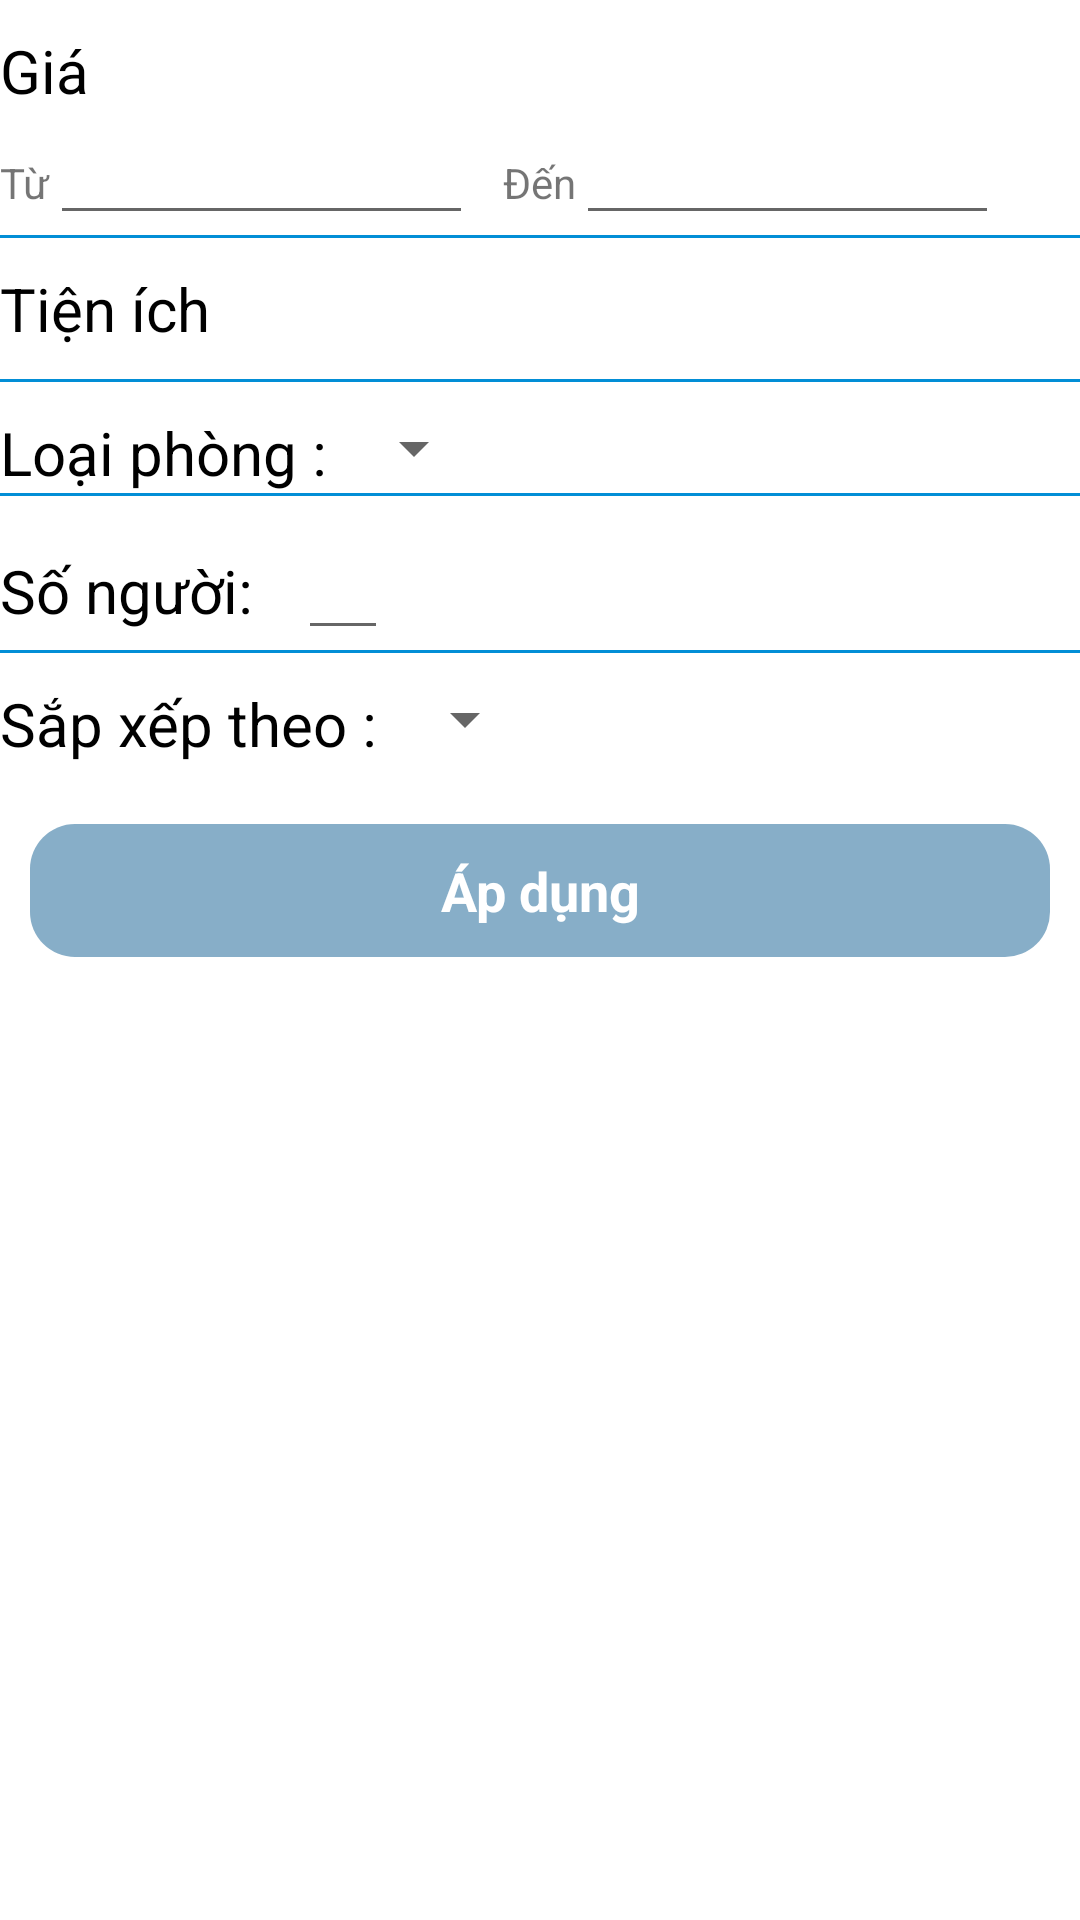

Produce the Android XML layout that renders to this screen, including the resource entries it uses.
<!-- AndroidManifest.xml: application theme Theme.FinalApplication -->
<!-- res/layout/fragment_filter_search.xml -->
<?xml version="1.0" encoding="utf-8"?>
<LinearLayout xmlns:android="http://schemas.android.com/apk/res/android"
    android:layout_width="match_parent"
    android:layout_height="match_parent"
    android:background="@color/white"
    android:layout_marginHorizontal="@dimen/dp_10"
    android:orientation="vertical">

    <TextView
        android:layout_width="match_parent"
        android:layout_height="wrap_content"
        android:layout_marginTop="@dimen/dp_10"
        android:text="Giá"
        android:textColor="@color/black"
        android:textSize="@dimen/sp_20" />

    <LinearLayout
        android:layout_width="match_parent"
        android:layout_height="wrap_content"
        android:orientation="horizontal"
        android:weightSum="10">

        <TextView
            android:layout_width="wrap_content"
            android:layout_height="wrap_content"
            android:text="Từ" />

        <EditText
            android:id="@+id/text_min_price"
            android:layout_width="wrap_content"
            android:layout_height="wrap_content"
            android:layout_weight="4.5"
            android:inputType="number" />

        <TextView
            android:layout_width="wrap_content"
            android:layout_height="wrap_content"
            android:layout_marginStart="@dimen/dp_10"
            android:text="Đến" />

        <EditText
            android:id="@+id/text_max_price"
            android:layout_width="wrap_content"
            android:layout_height="wrap_content"
            android:layout_weight="4.5"
            android:inputType="number" />
    </LinearLayout>

    <View
        android:layout_width="match_parent"
        android:layout_height="1dp"
        android:background="@color/Green" />

    <TextView
        android:layout_width="match_parent"
        android:layout_height="wrap_content"
        android:layout_marginTop="@dimen/dp_10"
        android:text="Tiện ích"
        android:textColor="@color/black"
        android:textSize="@dimen/sp_20" />

    <androidx.recyclerview.widget.RecyclerView
        android:id="@+id/recycler_utility"
        android:layout_width="match_parent"
        android:layout_height="wrap_content"
        android:layout_marginTop="@dimen/dp_10" />

    <View
        android:layout_width="match_parent"
        android:layout_height="1dp"
        android:background="@color/Green" />

    <LinearLayout
        android:layout_width="match_parent"
        android:layout_height="wrap_content"
        android:layout_marginTop="@dimen/dp_10"
        android:orientation="horizontal">

        <TextView
            android:layout_width="wrap_content"
            android:layout_height="wrap_content"
            android:text="Loại phòng : "
            android:textColor="@color/black"
            android:textSize="@dimen/sp_20" />

        <Spinner
            android:id="@+id/spinner_type_room"
            android:layout_width="wrap_content"
            android:layout_height="wrap_content" />
    </LinearLayout>

    <View
        android:layout_width="match_parent"
        android:layout_height="1dp"
        android:background="@color/Green" />

    <LinearLayout
        android:layout_width="match_parent"
        android:layout_height="wrap_content"
        android:layout_marginTop="@dimen/dp_10"
        android:orientation="horizontal">

        <TextView
            android:layout_width="wrap_content"
            android:layout_height="wrap_content"
            android:text="Số người: "
            android:textColor="@color/black"
            android:textSize="@dimen/sp_20" />

        <EditText
            android:id="@+id/text_person"
            android:layout_width="30dp"
            android:inputType="number"
            android:layout_height="wrap_content"
            android:layout_marginHorizontal="@dimen/dp_10" />

    </LinearLayout>

    <View
        android:layout_width="match_parent"
        android:layout_height="1dp"
        android:background="@color/Green" />

    <LinearLayout
        android:layout_width="match_parent"
        android:layout_height="wrap_content"
        android:layout_marginTop="@dimen/dp_10"
        android:orientation="horizontal">

        <TextView
            android:layout_width="wrap_content"
            android:layout_height="wrap_content"
            android:text="Sắp xếp theo : "
            android:textColor="@color/black"
            android:textSize="@dimen/sp_20" />

        <Spinner
            android:id="@+id/spinner_sort"
            android:layout_width="wrap_content"
            android:layout_height="wrap_content" />
    </LinearLayout>

    <TextView
        android:id="@+id/button_submit"
        android:layout_width="match_parent"
        android:layout_height="wrap_content"
        android:layout_marginHorizontal="@dimen/dp_10"
        android:layout_marginTop="@dimen/sp_20"
        android:background="@drawable/bg_green3a_border_15dp"
        android:gravity="center"
        android:padding="@dimen/dp_10"
        android:text="Áp dụng"
        android:textColor="@color/white"
        android:textSize="@dimen/sp_18"
        android:textStyle="bold" />


</LinearLayout>
<!-- resources referenced by this layout -->
<resources>
  <color name="Green">#028ED6</color>
  <color name="black">#FF000000</color>
  <color name="white">#FFFFFFFF</color>
  <dimen name="dp_10">10dp</dimen>
  <dimen name="sp_18">18sp</dimen>
  <dimen name="sp_20">20sp</dimen>
  <!-- drawable bg_green3a_border_15dp (drawable) -->
  <?xml version="1.0" encoding="utf-8"?>
  <shape xmlns:android="http://schemas.android.com/apk/res/android">
      <solid android:color="@color/Green_3A" />
      <corners android:radius="15dp" />
  </shape>
  <style name="Theme.FinalApplication" parent="Theme.AppCompat.Light.NoActionBar">
          
          <item name="colorPrimary">#FFFFFF</item>
          <item name="colorPrimaryVariant">@color/purple_700</item>
          <item name="colorOnPrimary">@color/white</item>
          
          <item name="colorSecondary">@color/teal_200</item>
          <item name="colorSecondaryVariant">@color/teal_700</item>
          <item name="colorOnSecondary">@color/black</item>
          
          <item name="android:statusBarColor" tools:targetApi="l">@color/Green_3A</item>
          
      </style>
  <color name="Green_3A">#87AEC8</color>
  <color name="purple_700">#FF3700B3</color>
  <color name="teal_200">#FF03DAC5</color>
  <color name="teal_700">#FF018786</color>
</resources>
